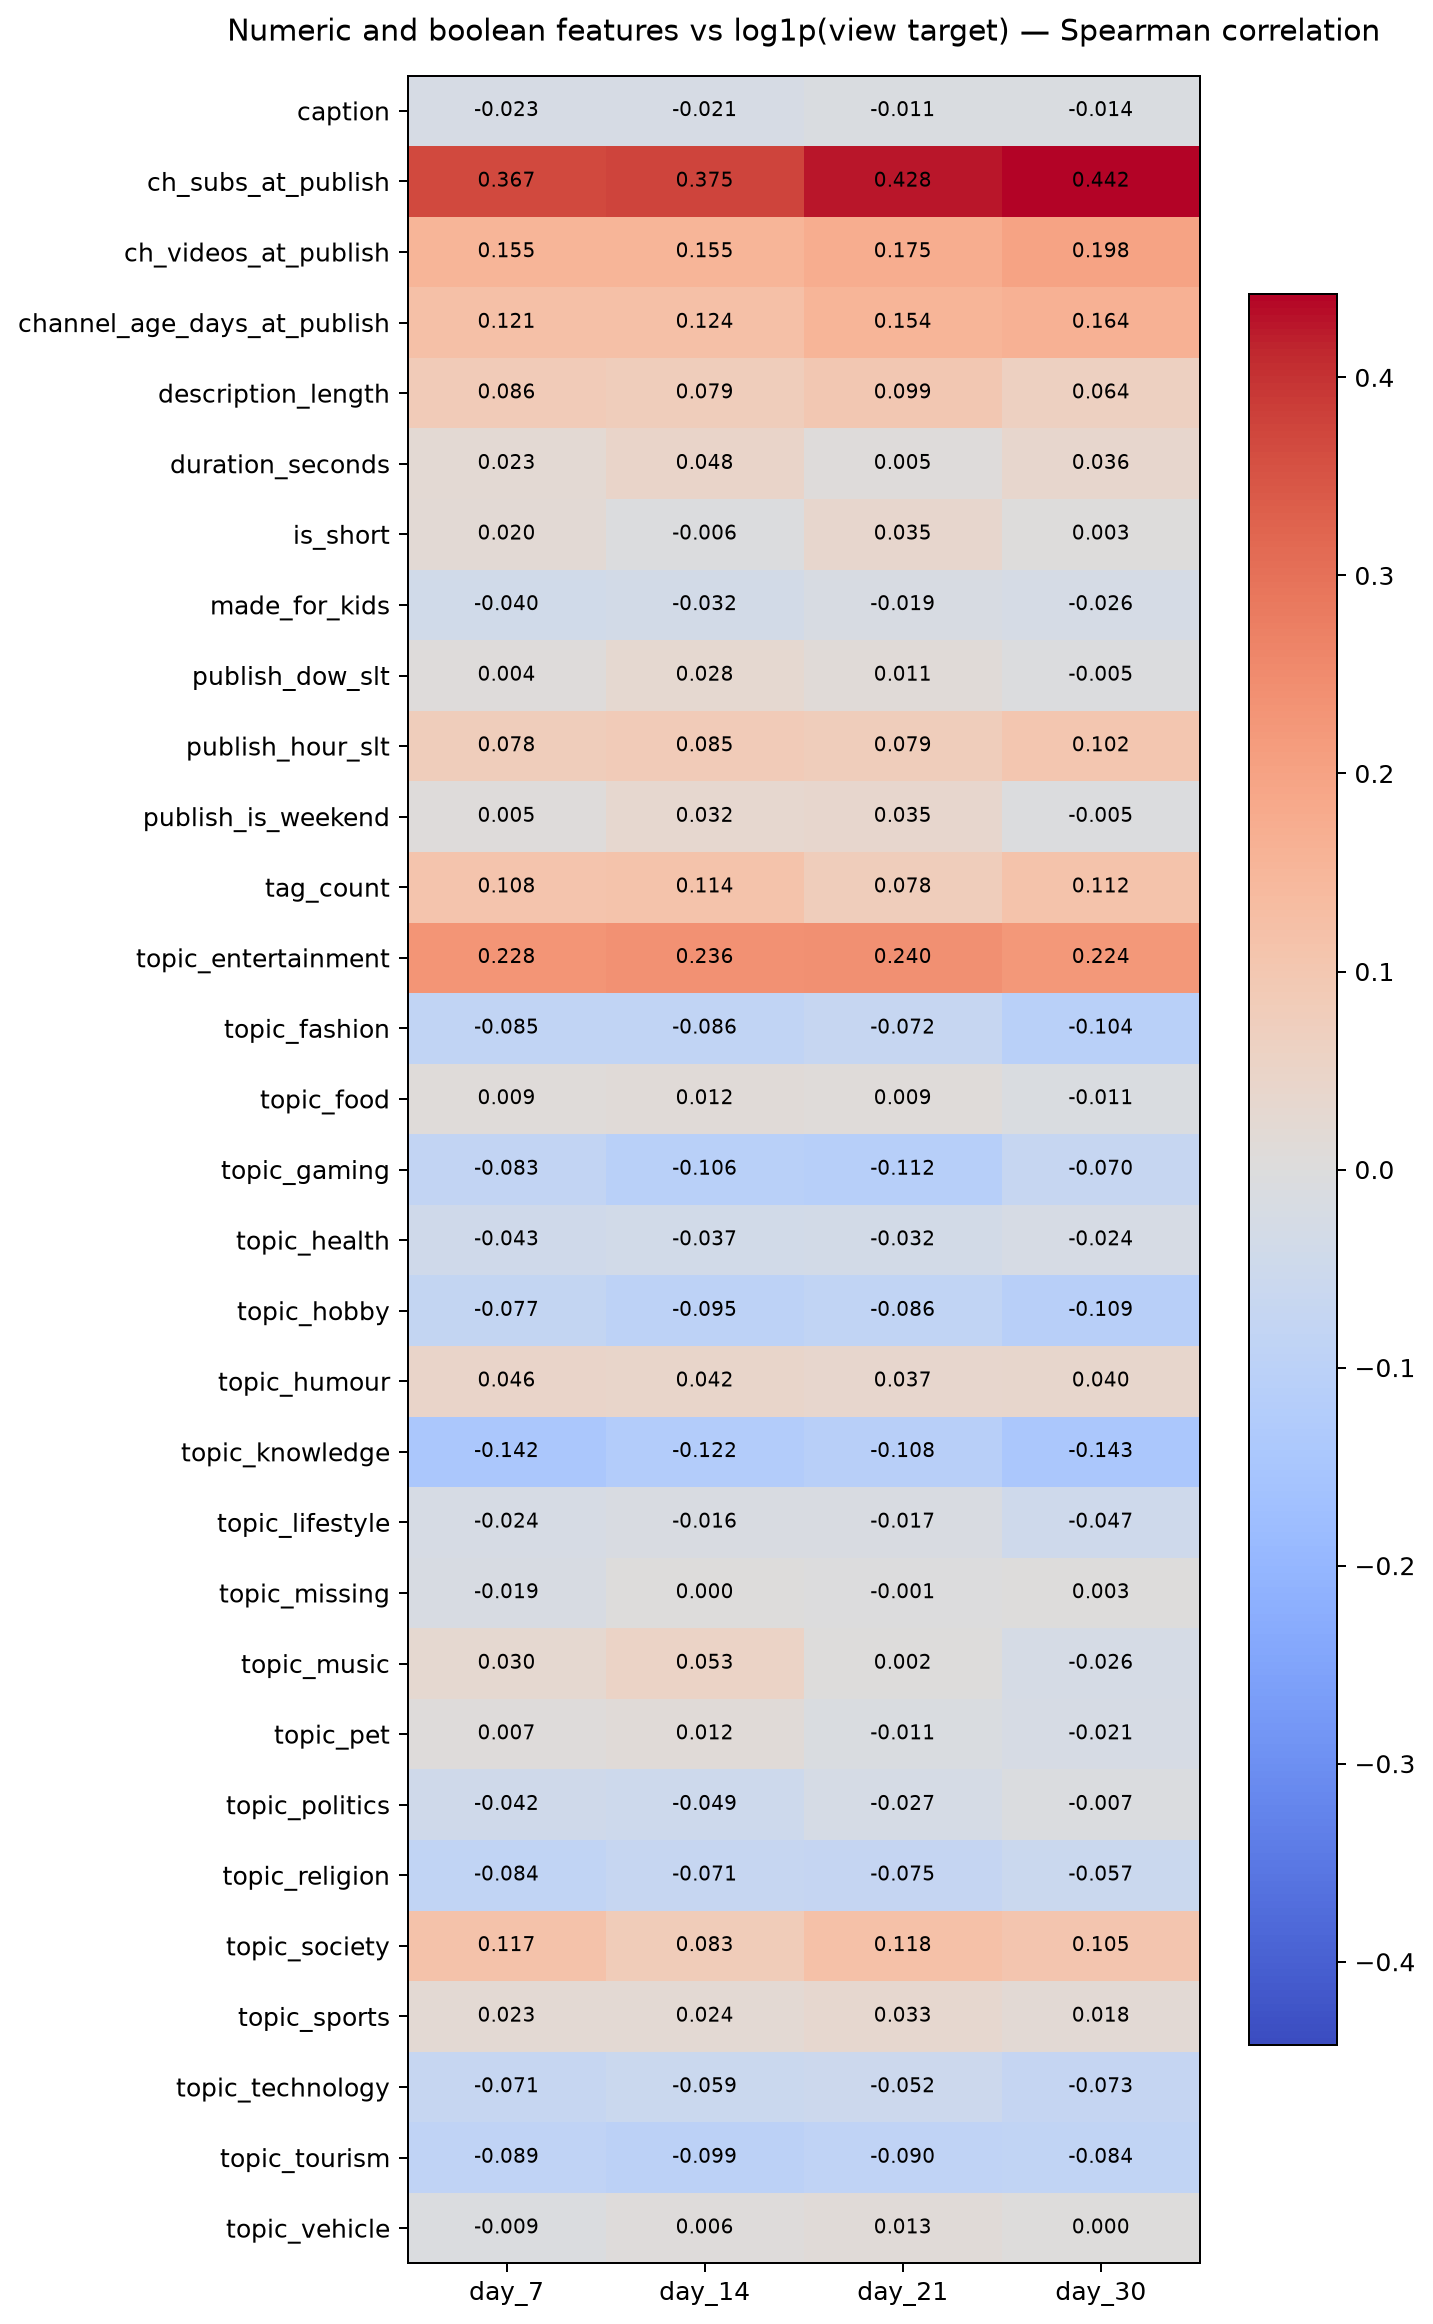

Data behind this chart, as committed beside it:
feature, horizon, spearman_log_target
duration_seconds, day_7, 0.02343
is_short, day_7, 0.0205
caption, day_7, -0.02343
made_for_kids, day_7, -0.04019
publish_hour_slt, day_7, 0.0784
publish_dow_slt, day_7, 0.004251
publish_is_weekend, day_7, 0.004633
description_length, day_7, 0.08552
tag_count, day_7, 0.1076
ch_subs_at_publish, day_7, 0.3667
ch_videos_at_publish, day_7, 0.155
channel_age_days_at_publish, day_7, 0.121
topic_entertainment, day_7, 0.2279
topic_fashion, day_7, -0.08529
topic_food, day_7, 0.008841
topic_gaming, day_7, -0.0827
topic_health, day_7, -0.04341
topic_hobby, day_7, -0.07711
topic_humour, day_7, 0.04585
topic_knowledge, day_7, -0.1422
topic_lifestyle, day_7, -0.02398
topic_music, day_7, 0.02964
topic_pet, day_7, 0.006612
topic_politics, day_7, -0.04221
topic_religion, day_7, -0.08442
topic_society, day_7, 0.1167
topic_sports, day_7, 0.02324
topic_technology, day_7, -0.07144
topic_tourism, day_7, -0.08905
topic_vehicle, day_7, -0.008695
topic_missing, day_7, -0.01875
duration_seconds, day_14, 0.04784
is_short, day_14, -0.006084
caption, day_14, -0.02082
made_for_kids, day_14, -0.03166
publish_hour_slt, day_14, 0.08518
publish_dow_slt, day_14, 0.02783
publish_is_weekend, day_14, 0.03178
description_length, day_14, 0.07922
tag_count, day_14, 0.1138
ch_subs_at_publish, day_14, 0.3746
ch_videos_at_publish, day_14, 0.1546
channel_age_days_at_publish, day_14, 0.1239
topic_entertainment, day_14, 0.2359
topic_fashion, day_14, -0.08622
topic_food, day_14, 0.01188
topic_gaming, day_14, -0.1056
topic_health, day_14, -0.03716
topic_hobby, day_14, -0.0948
topic_humour, day_14, 0.04199
topic_knowledge, day_14, -0.1219
topic_lifestyle, day_14, -0.01585
topic_music, day_14, 0.05284
topic_pet, day_14, 0.01152
topic_politics, day_14, -0.04884
topic_religion, day_14, -0.07102
topic_society, day_14, 0.08264
topic_sports, day_14, 0.02389
topic_technology, day_14, -0.05854
topic_tourism, day_14, -0.0993
... 64 more rows
